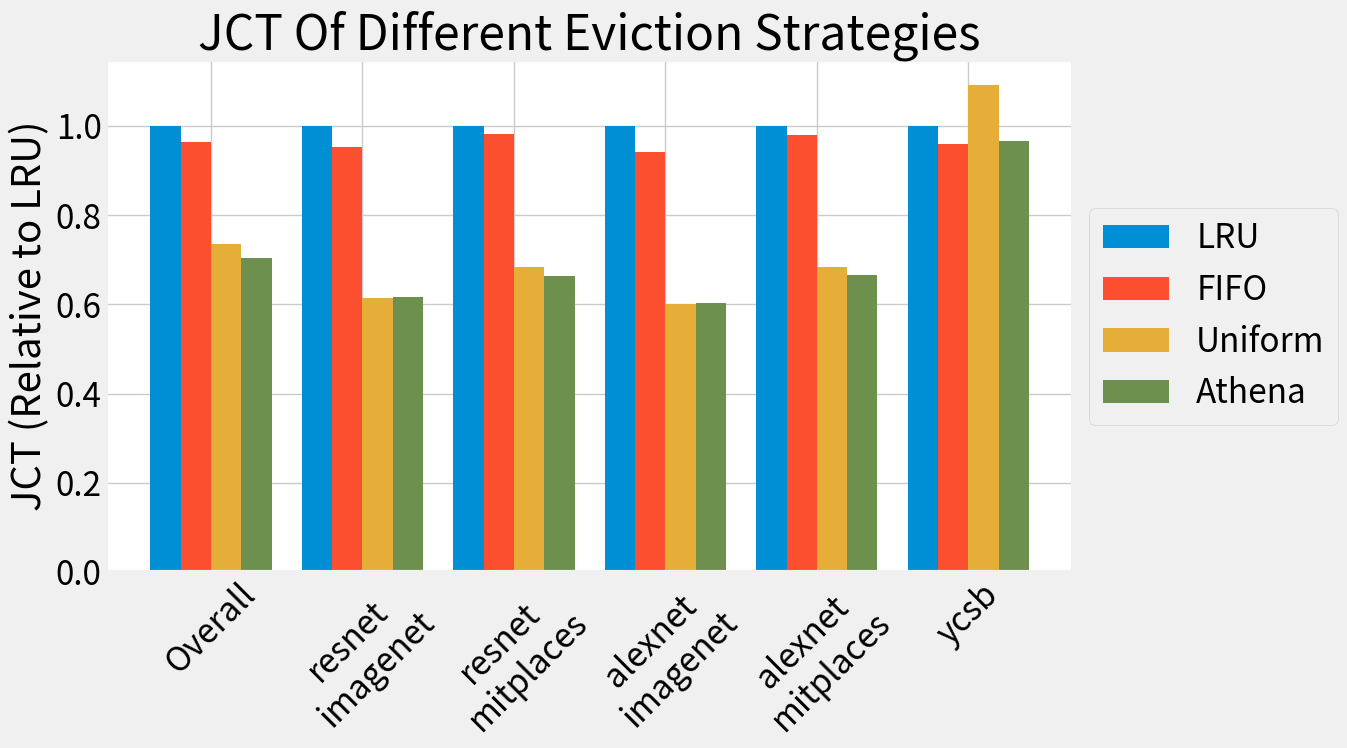

Recreate this plot in Python.
import matplotlib.pyplot as plt
import numpy as np

# 数据
categories = ['Overall', 'resnet\nimagenet', 'resnet\nmitplaces', 'alexnet\nimagenet', 'alexnet\nmitplaces', "ycsb"]
lru = np.array([295, 336, 293, 332, 2690])
uniform = np.array([181, 230, 176, 227, 2938])
fifo = np.array([281, 330, 276, 325, 2580])
athena = np.array([182, 223, 177, 221, 2600])

# 计算均值
lru_mean = 1  # LRU 归一化到自身总是 1
uniform_mean = np.mean(uniform / lru)
fifo_mean = np.mean(fifo / lru)
athena_mean = np.mean(athena / lru)

# 归一化计算
uniform_norm = uniform / lru
fifo_norm = fifo / lru
athena_norm = athena / lru

# 插入总体均值到数组的首位
uniform_norm = np.insert(uniform_norm, 0, uniform_mean)
fifo_norm = np.insert(fifo_norm, 0, fifo_mean)
athena_norm = np.insert(athena_norm, 0, athena_mean)

bar_width = 0.2  # 条形宽度
index = np.arange(len(categories))  # 分类标签位置

plt.style.use("fivethirtyeight")
plt.rcParams.update({'font.size': 24})  # 设置字体大小

fig, ax = plt.subplots(figsize=(14, 8))

# 绘制条形图
bar1 = ax.bar(index - 1.5 * bar_width, np.insert(np.ones(len(lru)), 0, lru_mean), bar_width, label='LRU')  # LRU作为基准
bar2 = ax.bar(index - 0.5 * bar_width, fifo_norm, bar_width, label='FIFO')
bar3 = ax.bar(index + 0.5 * bar_width, uniform_norm, bar_width, label='Uniform')
bar4 = ax.bar(index + 1.5 * bar_width, athena_norm, bar_width, label='Athena')

# 添加标签、标题和自定义x轴刻度标签
ax.set_ylabel('JCT (Relative to LRU)')
ax.set_title('JCT Of Different Eviction Strategies')
ax.set_xticks(index)
ax.set_xticklabels(categories, rotation=45)  # 调整为45度以便更好地显示标签
plt.legend(loc='center left', bbox_to_anchor=(1.0, 0.5))

ax.set_facecolor('white')  # 设置绘图区域的背景色为白色
fig.patch.set_facecolor('white')  # 设置整个图形的背景色为白色

# 显示图形
plt.tight_layout()
plt.show()
